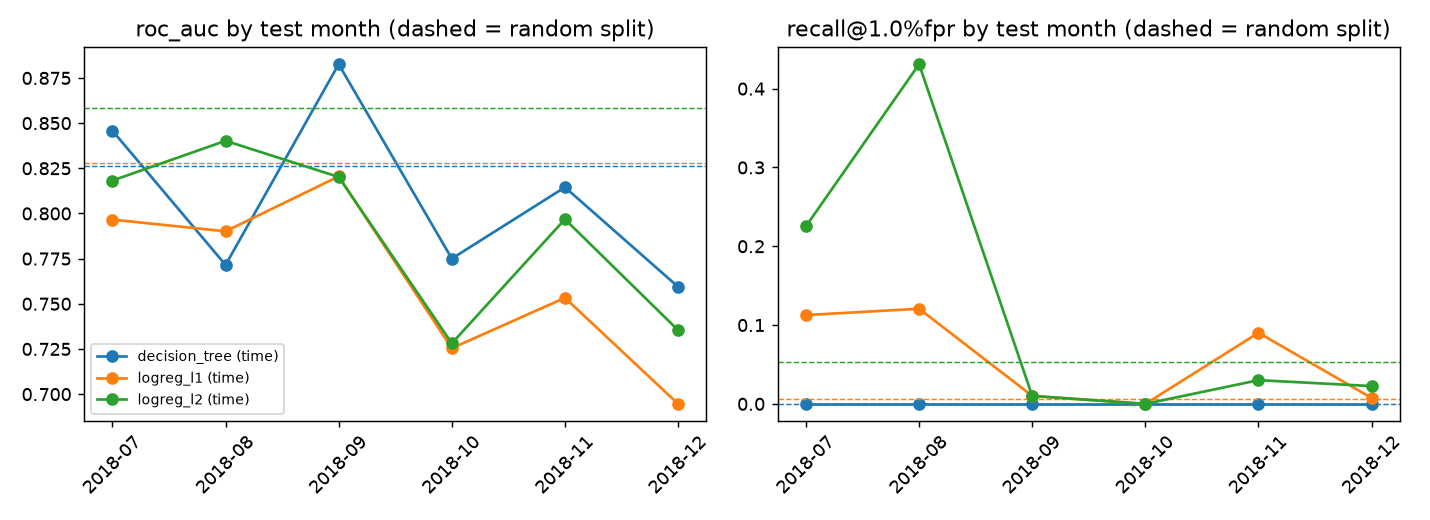

The file beside this chart, header and first rows:
model, month, n, roc_auc, precision, recall, f1, fpr, tn, fp, fn, tp, recall@0.1%fpr, recall@1.0%fpr
logreg_l1, 2018-07, 137, 0.7966, 0.7465, 0.7465, 0.7465, 0.2727, 48, 18, 18, 53, 0.1127, 0.1127
logreg_l1, 2018-08, 121, 0.7901, 0.74, 0.6379, 0.6852, 0.2063, 50, 13, 21, 37, 0.1207, 0.1207
logreg_l1, 2018-09, 168, 0.8205, 0.8352, 0.7677, 0.8, 0.2174, 54, 15, 23, 76, 0.0101, 0.0101
logreg_l1, 2018-10, 231, 0.7254, 0.8168, 0.7086, 0.7589, 0.3, 56, 24, 44, 107, 0.0, 0.0
logreg_l1, 2018-11, 266, 0.7533, 0.7299, 0.7519, 0.7407, 0.2782, 96, 37, 33, 100, 0.015, 0.0902
logreg_l1, 2018-12, 266, 0.6946, 0.6544, 0.6692, 0.6617, 0.3534, 86, 47, 44, 89, 0.0075, 0.0075
logreg_l2, 2018-07, 137, 0.8182, 0.6875, 0.7746, 0.7285, 0.3788, 41, 25, 16, 55, 0.2254, 0.2254
logreg_l2, 2018-08, 121, 0.8402, 0.7458, 0.7586, 0.7521, 0.2381, 48, 15, 14, 44, 0.431, 0.431
logreg_l2, 2018-09, 168, 0.8202, 0.8039, 0.8283, 0.8159, 0.2899, 49, 20, 17, 82, 0.0101, 0.0101
logreg_l2, 2018-10, 231, 0.7281, 0.7973, 0.7815, 0.7893, 0.375, 50, 30, 33, 118, 0.0, 0.0
logreg_l2, 2018-11, 266, 0.7968, 0.6962, 0.8271, 0.756, 0.3609, 85, 48, 23, 110, 0.0226, 0.0301
logreg_l2, 2018-12, 266, 0.7354, 0.6438, 0.7744, 0.7031, 0.4286, 76, 57, 30, 103, 0.0075, 0.0226
decision_tree, 2018-07, 137, 0.8458, 0.8868, 0.662, 0.7581, 0.0909, 60, 6, 24, 47, 0.0, 0.0
decision_tree, 2018-08, 121, 0.7715, 0.8409, 0.6379, 0.7255, 0.1111, 56, 7, 21, 37, 0.0, 0.0
decision_tree, 2018-09, 168, 0.8826, 0.8933, 0.6768, 0.7701, 0.1159, 61, 8, 32, 67, 0.0, 0.0
decision_tree, 2018-10, 231, 0.775, 0.8308, 0.7152, 0.7687, 0.275, 58, 22, 43, 108, 0.0, 0.0
decision_tree, 2018-11, 266, 0.8145, 0.7517, 0.8195, 0.7842, 0.2707, 97, 36, 24, 109, 0.0, 0.0
decision_tree, 2018-12, 266, 0.7594, 0.6947, 0.6842, 0.6894, 0.3008, 93, 40, 42, 91, 0.0, 0.0
